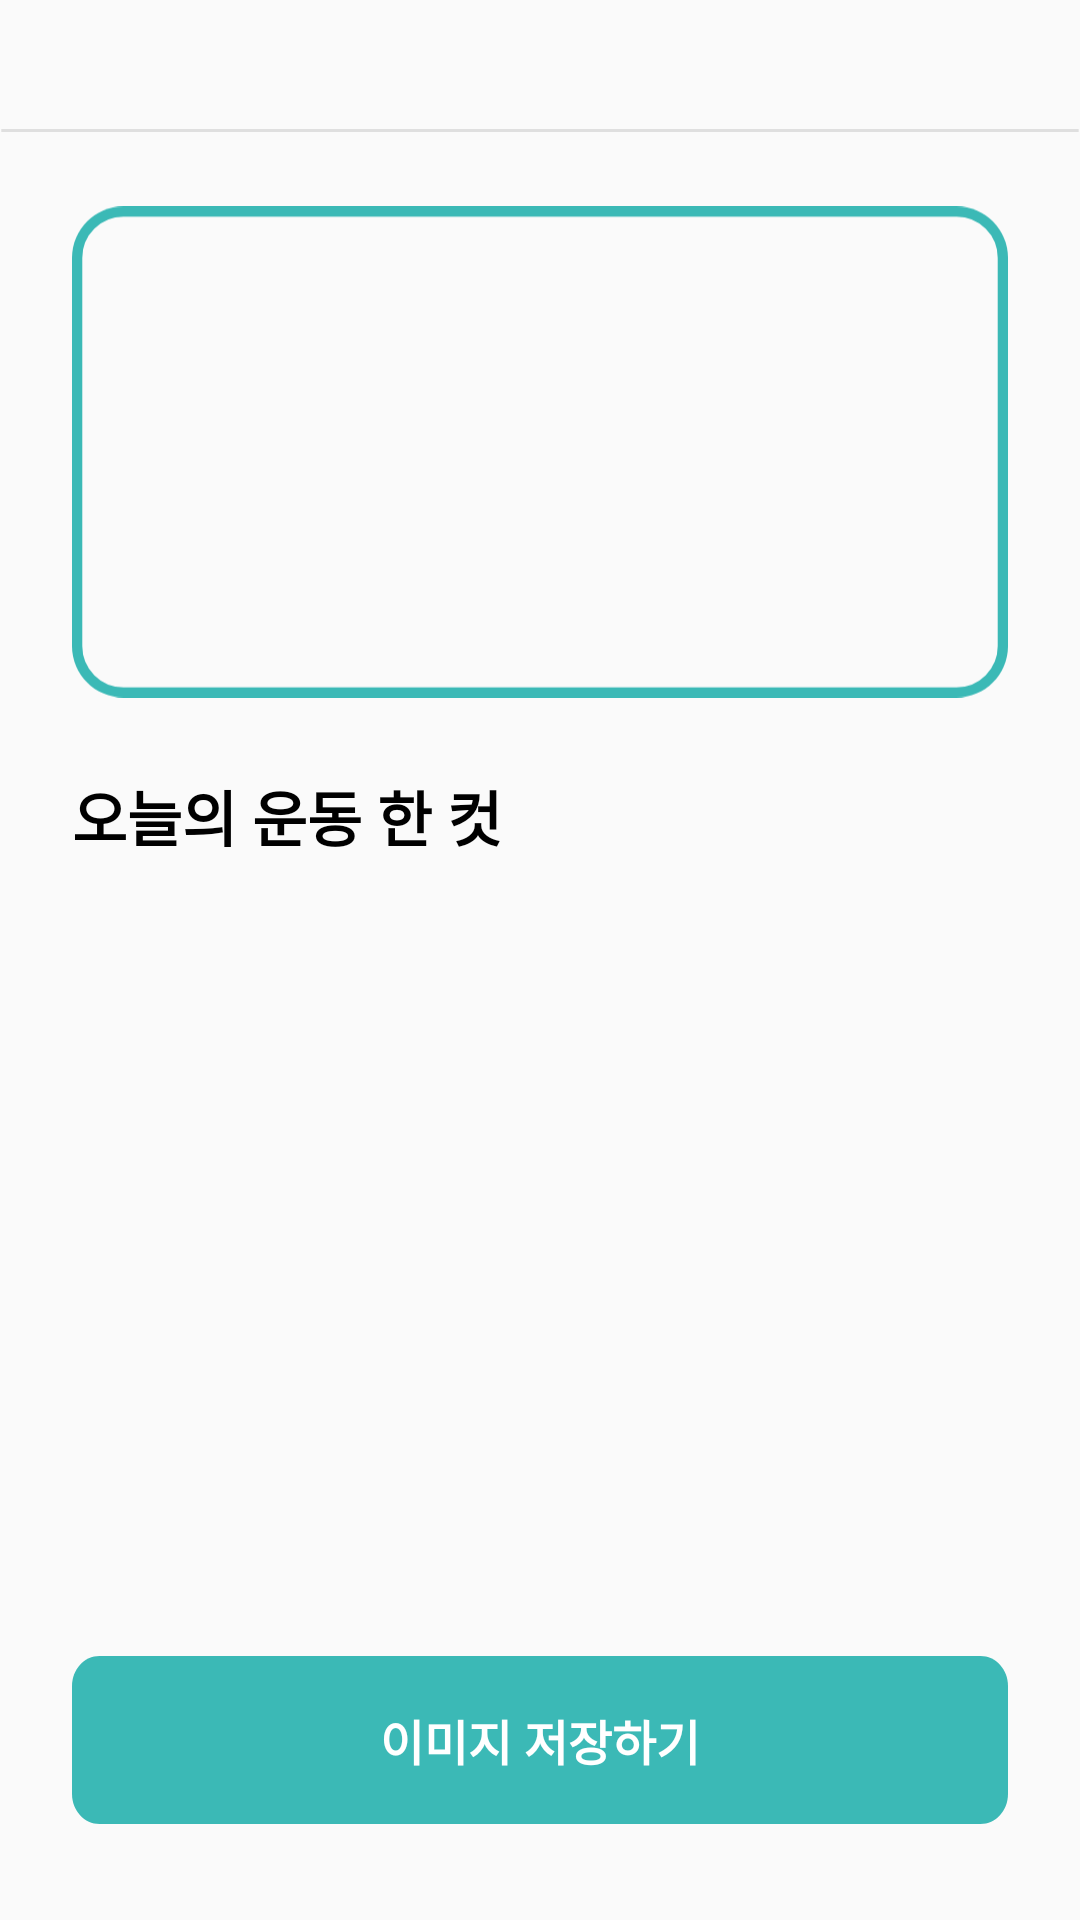

Layout XML and referenced resources for this Android screen:
<!-- AndroidManifest.xml: application theme Theme.HELPT -->
<!-- res/layout/fragment_record_detail.xml -->
<?xml version="1.0" encoding="utf-8"?>
<FrameLayout xmlns:android="http://schemas.android.com/apk/res/android"
    xmlns:app="http://schemas.android.com/apk/res-auto"
    xmlns:tools="http://schemas.android.com/tools"
    android:layout_width="match_parent"
    android:layout_height="match_parent"
    tools:context=".mypage.view.RecordDetailFragment">

    <androidx.constraintlayout.widget.ConstraintLayout
        android:layout_width="match_parent"
        android:layout_height="match_parent">

        <ImageView
            android:id="@+id/backBtn"
            android:layout_width="wrap_content"
            android:layout_height="wrap_content"
            android:layout_marginStart="24dp"
            android:layout_marginTop="16dp"
            android:layout_marginBottom="16dp"
            android:src="@drawable/all_back"
            app:layout_constraintStart_toStartOf="parent"
            app:layout_constraintTop_toTopOf="parent" />

        <TextView
            android:id="@+id/title"
            android:layout_width="0dp"
            android:layout_height="wrap_content"
            android:layout_marginEnd="24dp"
            android:gravity="center"
            android:textColor="@color/black"
            android:textSize="16sp"
            android:textStyle="bold"
            app:layout_constraintBottom_toBottomOf="@+id/backBtn"
            app:layout_constraintEnd_toEndOf="parent"
            app:layout_constraintStart_toStartOf="@+id/backBtn"
            app:layout_constraintTop_toTopOf="@+id/backBtn" />

        <ImageView
            android:id="@+id/line"
            android:layout_width="0dp"
            android:layout_height="wrap_content"
            android:layout_marginTop="16dp"
            android:background="@drawable/all_line"
            app:layout_constraintEnd_toEndOf="parent"
            app:layout_constraintStart_toStartOf="parent"
            app:layout_constraintTop_toBottomOf="@id/title" />

        <ImageView
            android:id="@+id/imageView7"
            android:layout_width="0dp"
            android:layout_height="0dp"
            android:src="@drawable/train_rectangle_bg"
            android:layout_marginTop="24dp"
            app:layout_constraintDimensionRatio="1:0.53"
            app:layout_constraintEnd_toEndOf="@+id/title"
            app:layout_constraintStart_toStartOf="@+id/backBtn"
            app:layout_constraintTop_toBottomOf="@+id/line" />

        <TextView
            android:id="@+id/name"
            android:layout_width="0dp"
            android:layout_height="wrap_content"
            android:layout_marginTop="24dp"
            android:textColor="@color/black"
            android:textSize="20sp"
            android:textStyle="bold"
            android:layout_marginStart="24dp"
            app:layout_constraintBottom_toTopOf="@+id/engName"
            app:layout_constraintEnd_toStartOf="@+id/rate"
            app:layout_constraintStart_toStartOf="@+id/imageView7"
            app:layout_constraintTop_toTopOf="@+id/imageView7" />

        <TextView
            android:id="@+id/engName"
            android:layout_width="0dp"
            android:layout_height="wrap_content"
            android:textColor="@color/gray_text"
            android:textSize="14sp"
            app:layout_constraintBottom_toTopOf="@+id/result"
            app:layout_constraintEnd_toEndOf="@+id/name"
            app:layout_constraintStart_toStartOf="@+id/name"
            app:layout_constraintTop_toBottomOf="@+id/name" />

        <TextView
            android:id="@+id/result"
            android:layout_width="0dp"
            android:layout_height="wrap_content"
            android:textColor="@color/black"
            android:textSize="16sp"
            app:layout_constraintEnd_toEndOf="@+id/engName"
            app:layout_constraintStart_toStartOf="@+id/engName"
            app:layout_constraintTop_toBottomOf="@+id/engName" />

        <TextView
            android:id="@+id/rate"
            android:layout_width="wrap_content"
            android:layout_height="0dp"
            android:layout_marginEnd="24dp"
            android:gravity="center"
            android:textColor="@color/primary"
            android:textSize="32sp"
            android:textStyle="bold"
            app:layout_constraintBottom_toBottomOf="@+id/result"
            app:layout_constraintEnd_toEndOf="@+id/imageView7"
            app:layout_constraintTop_toTopOf="@+id/name" />

        <TextView
            android:id="@+id/comment"
            android:layout_width="0dp"
            android:layout_height="wrap_content"
            android:textColor="@color/black"
            android:textSize="18sp"
            android:textStyle="bold"
            app:layout_constraintBottom_toBottomOf="@+id/imageView7"
            app:layout_constraintEnd_toEndOf="@+id/rate"
            app:layout_constraintStart_toStartOf="@+id/result"
            app:layout_constraintTop_toBottomOf="@+id/result" />

        <TextView
            android:id="@+id/imgText"
            android:layout_width="0dp"
            android:layout_height="wrap_content"
            android:text="오늘의 운동 한 컷"
            android:textColor="@color/black"
            android:textSize="20sp"
            android:textStyle="bold"
            android:layout_marginTop="24dp"
            app:layout_constraintStart_toStartOf="@+id/imageView7"
            app:layout_constraintTop_toBottomOf="@+id/imageView7" />

        <ImageView
            android:id="@+id/img"
            android:layout_width="0dp"
            android:layout_height="0dp"
            android:layout_marginTop="12dp"
            app:layout_constraintDimensionRatio="1:0.6"
            app:layout_constraintEnd_toEndOf="@+id/imageView7"
            app:layout_constraintStart_toStartOf="@+id/imageView7"
            app:layout_constraintTop_toBottomOf="@+id/imgText" />

        <Button
            android:id="@+id/downloadBtn"
            android:layout_width="match_parent"
            android:layout_height="wrap_content"
            android:layout_marginStart="24dp"
            android:layout_marginEnd="24dp"
            android:layout_marginTop="12dp"
            android:layout_marginBottom="32dp"
            android:background="@drawable/all_long_btn"
            android:text="이미지 저장하기"
            android:textColor="@color/white"
            android:textSize="16sp"
            android:textStyle="bold"
            app:layout_constraintBottom_toBottomOf="parent"
            app:layout_constraintEnd_toEndOf="parent"
            app:layout_constraintStart_toStartOf="parent" />


    </androidx.constraintlayout.widget.ConstraintLayout>

</FrameLayout>
<!-- resources referenced by this layout -->
<resources>
  <color name="black">#FF000000</color>
  <color name="gray_text">#828282</color>
  <color name="primary">#3BB9B6</color>
  <color name="white">#FFFFFFFF</color>
  <!-- drawable all_line (drawable) -->
  <?xml version="1.0" encoding="utf-8"?>
  <vector
      xmlns:android="http://schemas.android.com/apk/res/android"
      xmlns:aapt="http://schemas.android.com/aapt"
      android:width="413dp"
      android:height="1dp"
      android:viewportWidth="413"
      android:viewportHeight="1"
      >
      <group>
          <clip-path
              android:pathData="M0.5 0.5H412.5H0.5Z"
              />
      </group>
      <path
          android:pathData="M0.5 0.5H412.5H0.5Z"
          android:strokeWidth="1"
          android:strokeColor="#DFDFDF"
          />
  </vector>
  <!-- drawable all_long_btn (drawable) -->
  <?xml version="1.0" encoding="utf-8"?>
  <selector xmlns:android="http://schemas.android.com/apk/res/android">
      <item android:state_enabled="false">
          <vector
              android:width="340dp"
              android:height="56dp"
              android:viewportWidth="340"
              android:viewportHeight="56"
              >
              <group>
                  <clip-path
                      android:pathData="M10 0H330C335.523 0 340 4.47715 340 10V46C340 51.5228 335.523 56 330 56H10C4.47715 56 0 51.5228 0 46V10C0 4.47715 4.47715 0 10 0Z"
                      />
                  <path
                      android:pathData="M0 0V56H340V0"
                      android:fillColor="@color/gray_off"
                      />
              </group>
          </vector>
      </item>
      <item android:state_enabled="true">
          <vector
              android:width="340dp"
              android:height="56dp"
              android:viewportWidth="340"
              android:viewportHeight="56"
              >
              <group>
                  <clip-path
                      android:pathData="M10 0H330C335.523 0 340 4.47715 340 10V46C340 51.5228 335.523 56 330 56H10C4.47715 56 0 51.5228 0 46V10C0 4.47715 4.47715 0 10 0Z"
                      />
                  <path
                      android:pathData="M0 0V56H340V0"
                      android:fillColor="#3BB9B6"
                      />
              </group>
          </vector>
      </item>
  </selector>
  <!-- drawable train_rectangle_bg (drawable) -->
  <?xml version="1.0" encoding="utf-8"?>
  <vector xmlns:android="http://schemas.android.com/apk/res/android"
      xmlns:aapt="http://schemas.android.com/aapt"
      android:width="364dp"
      android:height="191dp"
      android:viewportWidth="364"
      android:viewportHeight="191">
      <group>
          <clip-path android:pathData="M20 0H344C355.046 0 364 8.95431 364 20V171C364 182.046 355.046 191 344 191H20C8.95431 191 0 182.046 0 171V20C0 8.95431 8.95431 0 20 0Z" />
          <path
              android:pathData="M20 0H344C355.046 0 364 8.95431 364 20V171C364 182.046 355.046 191 344 191H20C8.95431 191 0 182.046 0 171V20C0 8.95431 8.95431 0 20 0Z"
              android:strokeWidth="8"
              android:strokeColor="#3BB9B6" />
      </group>
  </vector>
  <style name="Theme.HELPT" parent="Theme.AppCompat.Light">
          
          <item name="colorPrimary">@color/purple_500</item>
          <item name="colorPrimaryVariant">@color/purple_700</item>
          <item name="colorOnPrimary">@color/white</item>
          
          <item name="colorSecondary">@color/teal_200</item>
          <item name="colorSecondaryVariant">@color/teal_700</item>
          <item name="colorOnSecondary">@color/black</item>
          
          <item name="windowNoTitle">true</item>
          
      </style>
  <color name="gray_off">#C9C9C9</color>
  <color name="purple_500">#FF6200EE</color>
  <color name="purple_700">#FF3700B3</color>
  <color name="teal_200">#FF03DAC5</color>
  <color name="teal_700">#FF018786</color>
</resources>
